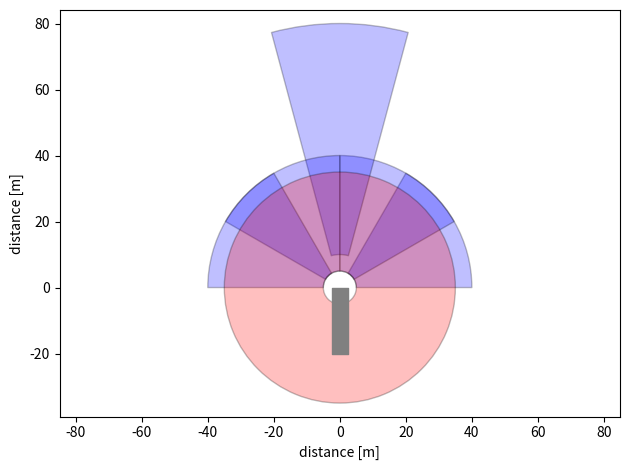

Generate this figure with matplotlib:
import matplotlib.pyplot as plt
import numpy as np
import matplotlib.path as mpath
import matplotlib.lines as mlines
import matplotlib.patches as mpatches
from matplotlib.collections import PatchCollection
import numpy

class Sensor:
    def __init__(self, x, y, range, fov, orientation, blindzone=0, color="blue"):
        self.pos_x = x
        self.pos_y = y
        self.range = range
        self.fov = fov
        self.orient = orientation
        self.blindzone = blindzone
        self.color = color

class SensorContainer:
    sensors = {}
    def add(self, name, sensor):
        self.sensors[name] = sensor

class Vehicle:
    def __init__(self, width, length, color="grey"):
        self.width = width
        self.length = length
        self.color = color

def display(sensors, vehicle, sensor_alpha=0.25, vehicle_alpha=1.0):
    fig, ax = plt.subplots()
    # add sensors
    s_patches = []
    for key in sensors:
        s = sensors[key]
        theta_1 = s.orient - (s.fov/2)
        theta_2 = s.orient + (s.fov/2)
        s_patches.append(mpatches.Wedge((s.pos_x, s.pos_y), s.range, theta_1, theta_2, color=s.color, ec="none", width=s.range - s.blindzone))
    collection = PatchCollection(s_patches, alpha=sensor_alpha, match_original=True)
    ax.add_collection(collection)
    # add vehicle
    ax.add_collection(PatchCollection([mpatches.Rectangle((-vehicle.width/2, -vehicle.length), vehicle.width, vehicle.length, color="grey")], match_original=True))
    plt.xlabel('distance [m]')
    plt.ylabel('distance [m]')
    plt.axis('equal')
    plt.tight_layout()
    #plt.grid()
    plt.show()

# add a few sensors
sensors = SensorContainer()
sensors.add("camera_1", Sensor(0,0,40,60,30,5,"blue"))
sensors.add("camera_2", Sensor(0,0,40,60,60,5,"blue"))
sensors.add("camera_3", Sensor(0,0,80,30,90,10,"blue"))
sensors.add("camera_4", Sensor(0,0,40,60,120,5,"blue"))
sensors.add("camera_5", Sensor(0,0,40,60,150,5,"blue"))
sensors.add("lidar_360", Sensor(0,0,35,360,90,5,"red"))

vehicle = Vehicle(5, 20)

display(sensors.sensors, vehicle)
